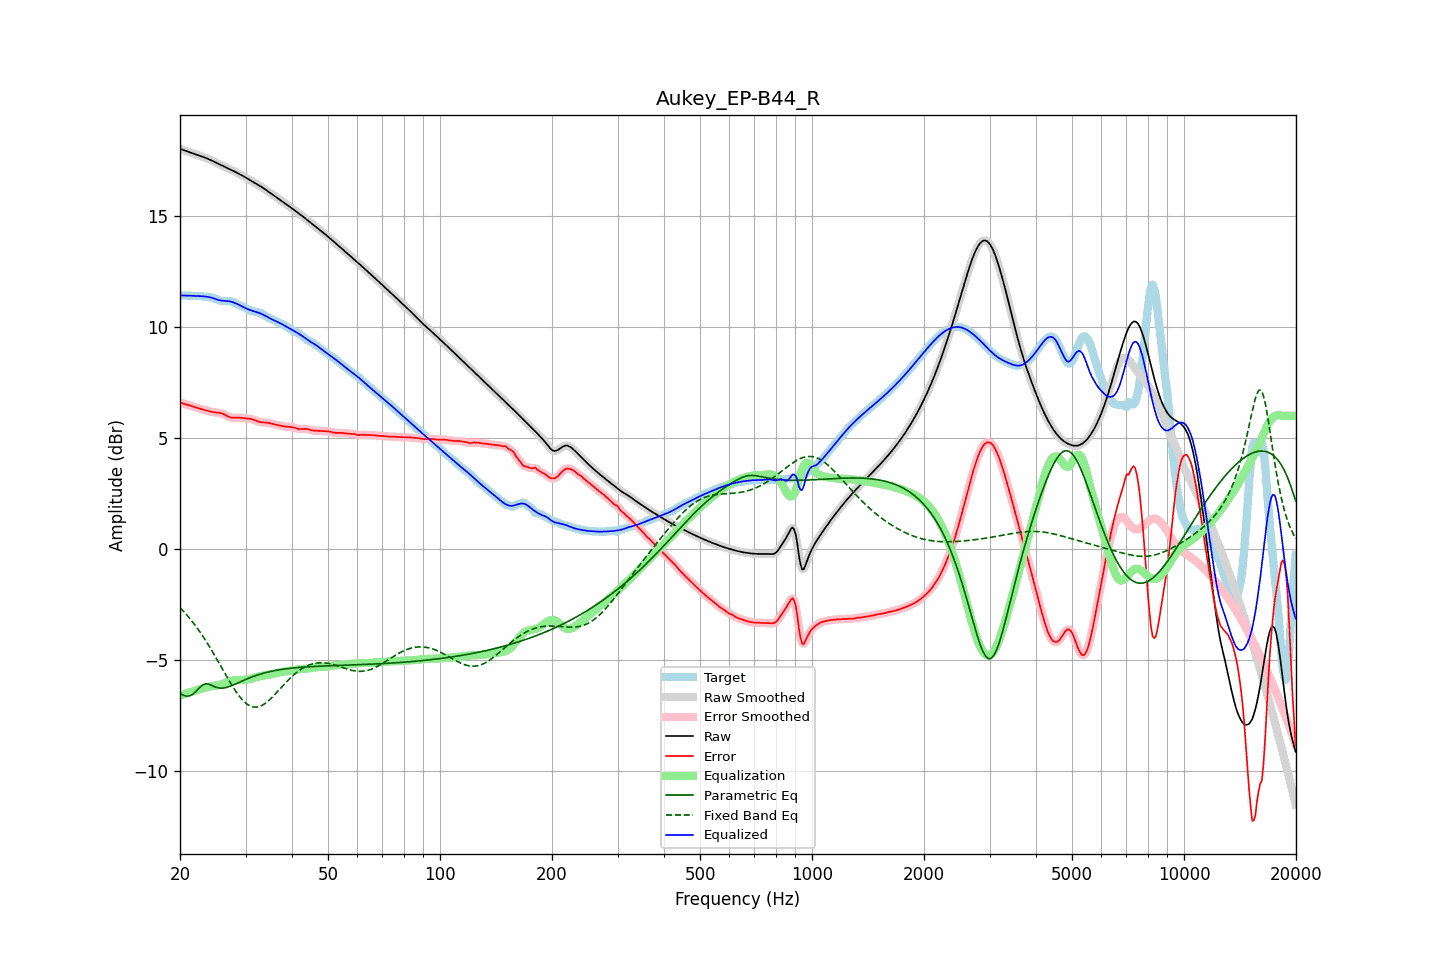

The file beside this chart, header and first rows:
frequency, raw, error, smoothed, error_smoothed, equalization, parametric_eq, fixed_band_eq, equalized_raw, equalized_smoothed, target
20.00, 18.04, 6.61, 18.04, 6.61, -6.61, -6.50, -2.64, 11.43, 11.43, 11.43
20.20, 18.01, 6.58, 18.01, 6.58, -6.58, -6.54, -2.72, 11.43, 11.43, 11.43
20.40, 17.99, 6.56, 17.99, 6.56, -6.56, -6.59, -2.79, 11.43, 11.43, 11.43
20.61, 17.96, 6.53, 17.96, 6.53, -6.53, -6.61, -2.87, 11.42, 11.42, 11.43
20.81, 17.93, 6.51, 17.93, 6.51, -6.51, -6.64, -2.96, 11.42, 11.42, 11.42
21.02, 17.91, 6.49, 17.91, 6.49, -6.49, -6.63, -3.04, 11.42, 11.42, 11.42
21.23, 17.88, 6.47, 17.88, 6.47, -6.46, -6.62, -3.13, 11.42, 11.42, 11.42
21.44, 17.86, 6.44, 17.86, 6.44, -6.44, -6.58, -3.22, 11.42, 11.42, 11.42
21.66, 17.83, 6.42, 17.83, 6.42, -6.42, -6.55, -3.31, 11.41, 11.41, 11.41
21.87, 17.81, 6.40, 17.81, 6.40, -6.40, -6.48, -3.40, 11.41, 11.41, 11.41
22.09, 17.78, 6.37, 17.78, 6.37, -6.38, -6.42, -3.50, 11.41, 11.41, 11.41
22.31, 17.76, 6.35, 17.76, 6.35, -6.35, -6.34, -3.60, 11.40, 11.40, 11.40
22.54, 17.73, 6.33, 17.73, 6.33, -6.33, -6.26, -3.70, 11.40, 11.40, 11.40
22.76, 17.70, 6.31, 17.71, 6.31, -6.31, -6.20, -3.81, 11.39, 11.39, 11.39
22.99, 17.68, 6.29, 17.68, 6.29, -6.29, -6.14, -3.91, 11.39, 11.39, 11.39
23.22, 17.65, 6.27, 17.65, 6.27, -6.27, -6.11, -4.02, 11.38, 11.38, 11.38
23.45, 17.63, 6.25, 17.63, 6.25, -6.25, -6.08, -4.13, 11.38, 11.38, 11.38
23.69, 17.60, 6.23, 17.60, 6.23, -6.23, -6.09, -4.25, 11.37, 11.37, 11.37
23.92, 17.57, 6.21, 17.57, 6.21, -6.21, -6.10, -4.36, 11.36, 11.36, 11.36
24.16, 17.53, 6.19, 17.53, 6.19, -6.20, -6.13, -4.48, 11.34, 11.34, 11.34
24.40, 17.50, 6.18, 17.50, 6.18, -6.18, -6.16, -4.60, 11.32, 11.32, 11.32
24.65, 17.46, 6.16, 17.46, 6.16, -6.17, -6.19, -4.73, 11.29, 11.29, 11.30
24.89, 17.43, 6.15, 17.43, 6.16, -6.16, -6.23, -4.85, 11.27, 11.27, 11.27
25.14, 17.39, 6.15, 17.39, 6.15, -6.15, -6.25, -4.98, 11.24, 11.24, 11.24
25.39, 17.36, 6.14, 17.36, 6.14, -6.14, -6.27, -5.11, 11.22, 11.22, 11.21
25.65, 17.32, 6.13, 17.32, 6.13, -6.12, -6.27, -5.23, 11.20, 11.20, 11.19
25.91, 17.29, 6.11, 17.29, 6.11, -6.10, -6.28, -5.36, 11.19, 11.19, 11.18
26.16, 17.26, 6.08, 17.26, 6.08, -6.07, -6.27, -5.49, 11.19, 11.19, 11.17
26.43, 17.22, 6.05, 17.22, 6.05, -6.04, -6.26, -5.62, 11.18, 11.18, 11.17
26.69, 17.19, 6.01, 17.19, 6.01, -6.01, -6.24, -5.74, 11.18, 11.18, 11.18
26.96, 17.15, 5.97, 17.15, 5.97, -5.98, -6.22, -5.87, 11.17, 11.17, 11.18
27.23, 17.12, 5.94, 17.12, 5.94, -5.96, -6.20, -5.99, 11.16, 11.16, 11.18
27.50, 17.08, 5.92, 17.08, 5.92, -5.94, -6.17, -6.11, 11.14, 11.14, 11.16
27.77, 17.05, 5.92, 17.05, 5.92, -5.93, -6.14, -6.23, 11.12, 11.12, 11.13
28.05, 17.01, 5.91, 17.01, 5.91, -5.92, -6.11, -6.34, 11.09, 11.09, 11.10
28.33, 16.97, 5.92, 16.98, 5.92, -5.91, -6.07, -6.45, 11.06, 11.06, 11.06
28.62, 16.94, 5.92, 16.94, 5.92, -5.91, -6.04, -6.55, 11.03, 11.03, 11.02
28.90, 16.90, 5.92, 16.90, 5.92, -5.91, -6.01, -6.65, 10.99, 10.99, 10.98
29.19, 16.86, 5.91, 16.86, 5.91, -5.91, -5.98, -6.74, 10.96, 10.96, 10.95
29.48, 16.82, 5.90, 16.82, 5.90, -5.90, -5.94, -6.82, 10.92, 10.92, 10.92
29.78, 16.78, 5.89, 16.78, 5.89, -5.90, -5.91, -6.89, 10.88, 10.88, 10.89
30.08, 16.74, 5.88, 16.74, 5.89, -5.89, -5.88, -6.95, 10.85, 10.85, 10.85
30.38, 16.70, 5.88, 16.70, 5.88, -5.88, -5.85, -7.01, 10.81, 10.81, 10.82
30.68, 16.65, 5.87, 16.65, 5.87, -5.87, -5.82, -7.05, 10.79, 10.79, 10.78
30.99, 16.61, 5.86, 16.61, 5.86, -5.85, -5.79, -7.09, 10.76, 10.76, 10.75
31.30, 16.57, 5.84, 16.57, 5.84, -5.83, -5.76, -7.11, 10.74, 10.74, 10.73
31.61, 16.53, 5.82, 16.53, 5.82, -5.81, -5.74, -7.13, 10.72, 10.72, 10.71
31.93, 16.48, 5.79, 16.48, 5.79, -5.79, -5.71, -7.13, 10.69, 10.69, 10.69
32.24, 16.44, 5.76, 16.44, 5.76, -5.77, -5.69, -7.13, 10.67, 10.67, 10.68
32.57, 16.40, 5.74, 16.40, 5.74, -5.75, -5.66, -7.11, 10.65, 10.65, 10.66
32.89, 16.35, 5.72, 16.35, 5.72, -5.73, -5.64, -7.09, 10.62, 10.62, 10.63
33.22, 16.31, 5.71, 16.31, 5.71, -5.72, -5.62, -7.05, 10.59, 10.59, 10.60
33.55, 16.26, 5.70, 16.26, 5.70, -5.70, -5.60, -7.01, 10.55, 10.55, 10.56
33.89, 16.21, 5.70, 16.21, 5.70, -5.69, -5.58, -6.96, 10.52, 10.52, 10.51
34.23, 16.16, 5.69, 16.16, 5.69, -5.68, -5.56, -6.91, 10.48, 10.48, 10.47
34.57, 16.11, 5.68, 16.11, 5.68, -5.67, -5.54, -6.85, 10.44, 10.44, 10.43
34.92, 16.06, 5.67, 16.06, 5.67, -5.66, -5.53, -6.78, 10.40, 10.40, 10.39
35.27, 16.01, 5.65, 16.01, 5.65, -5.65, -5.51, -6.71, 10.36, 10.36, 10.36
35.62, 15.96, 5.63, 15.96, 5.63, -5.63, -5.50, -6.64, 10.32, 10.32, 10.33
35.97, 15.91, 5.61, 15.91, 5.61, -5.62, -5.48, -6.56, 10.29, 10.29, 10.30
... 635 more rows
